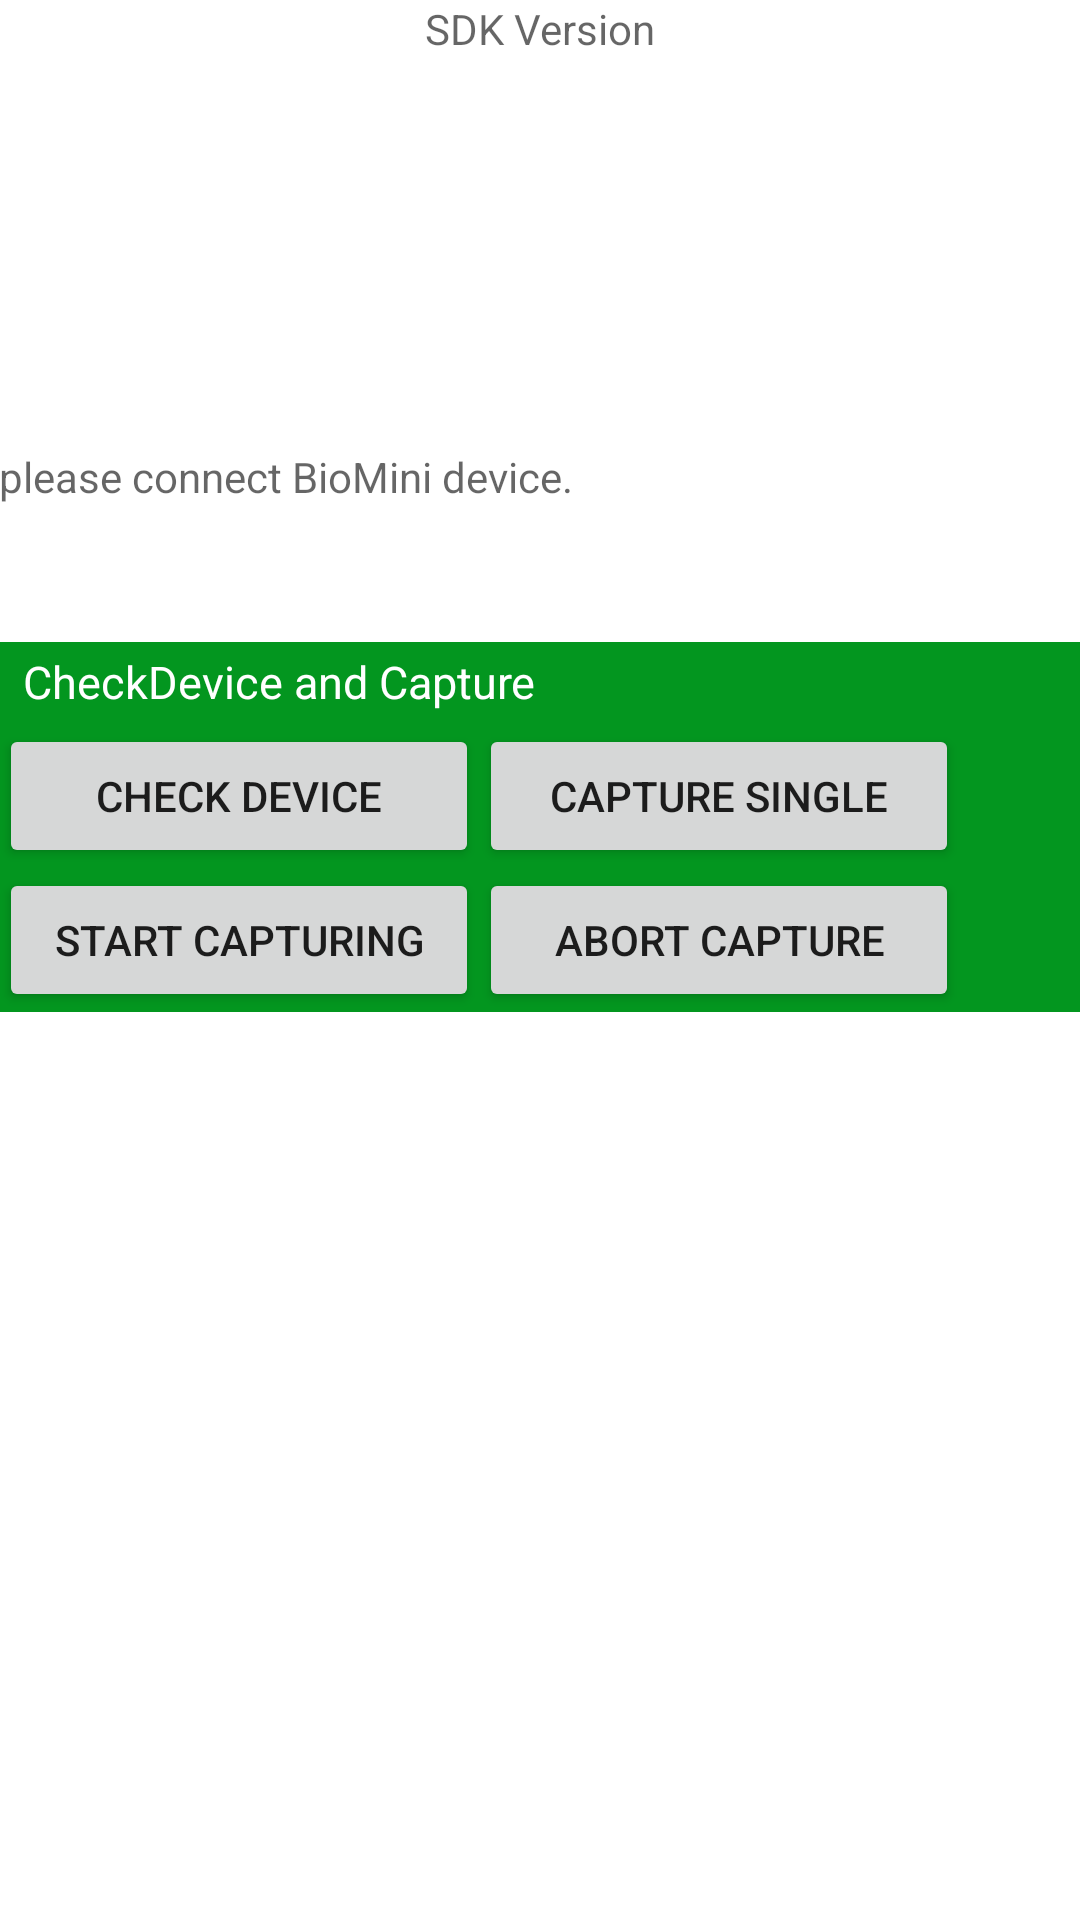

Write the Android layout XML for this screen, with the resource values it uses.
<!-- AndroidManifest.xml: application theme Theme.BiominiSample -->
<!-- res/layout/content_main.xml -->
<?xml version="1.0" encoding="utf-8"?>
<RelativeLayout xmlns:android="http://schemas.android.com/apk/res/android"
    xmlns:app="http://schemas.android.com/apk/res-auto"
    xmlns:tools="http://schemas.android.com/tools" android:id="@+id/content_main"
    android:layout_width="match_parent" android:layout_height="match_parent"
    android:paddingBottom="@dimen/activity_vertical_margin"
    android:paddingLeft="@dimen/activity_horizontal_margin"
    android:paddingRight="@dimen/activity_horizontal_margin"
    android:paddingTop="@dimen/activity_vertical_margin"
    app:layout_behavior="@string/appbar_scrolling_view_behavior" tools:context=".MainActivity"
    tools:showIn="@layout/app_bar_main">

    <LinearLayout
        android:layout_width="match_parent"
        android:layout_height="match_parent"
        android:layout_alignParentLeft="true"
        android:layout_alignParentStart="true"
        android:layout_alignParentTop="true"
        android:gravity="top|center"
        android:orientation="vertical"
        >

        <LinearLayout
            android:layout_width="match_parent"
            android:layout_height="wrap_content">

            <TextView
                android:id="@+id/revText"
                android:layout_width="match_parent"
                android:layout_height="20dp"
                android:layout_gravity="center"
                android:textAlignment="center"
                android:hint="SDK Version"/>
        </LinearLayout>

        <ImageView
            android:id="@+id/imagePreview"
            android:layout_width="160dp"
            android:layout_height="400dp"
            android:layout_alignParentLeft="true"
            android:layout_alignParentStart="true"
            android:layout_alignParentTop="true"
            android:layout_weight="4"/>

        <ScrollView
            android:layout_width="match_parent"
            android:layout_height="200dp"
            android:layout_weight="2">

            <LinearLayout
                android:layout_width="match_parent"
                android:layout_height="match_parent"
                android:orientation="vertical">

                <TextView
                    android:id="@+id/textStatus"
                    android:layout_width="match_parent"
                    android:layout_height="match_parent"
                    android:hint="please connect BioMini device."/>
            </LinearLayout>
        </ScrollView>

        <ScrollView
            android:layout_width="match_parent"
            android:layout_height="260dp"
            android:layout_weight="2">

            <LinearLayout
                android:layout_width="match_parent"
                android:layout_height="wrap_content"
                android:orientation="vertical">

                <GridLayout
                    android:layout_width="match_parent"
                    android:layout_height="wrap_content"
                    android:background="@color/colorPrimaryDark"
                    android:id="@+id/grid_content_main">
                    <TextView
                        android:layout_width="match_parent"
                        android:layout_height="wrap_content"
                        android:layout_column="0"
                        android:layout_row="0"
                        android:layout_columnSpan="4"
                        android:textSize="15dp"
                        android:textColor="@color/white"
                        android:text="@string/label_capture"
                        android:layout_marginLeft="5dp"
                        android:padding="3dp"
                    />
                    
                    <TextView
                        android:layout_width="match_parent"
                        android:layout_height="1dp"
                        android:layout_column="0"
                        android:layout_row="1"
                        android:layout_columnSpan="4"
                        android:foreground="@color/white"
                        android:layout_marginLeft="8dp"
                        android:layout_marginRight="8dp"
                    />
                    <Button
                        android:id="@+id/buttonCheckDevice"
                        android:layout_width="160dp"
                        android:layout_height="wrap_content"
                        android:layout_column="0"
                        android:layout_row="2"
                        android:text="@string/checkdevice"
                        />

                    <Button
                        android:id="@+id/buttonCaptureSingle"
                        android:layout_width="160dp"
                        android:layout_height="wrap_content"
                        android:layout_column="1"
                        android:layout_row="2"
                        android:text="@string/capturesingle"/>

                    <Button
                        android:id="@+id/buttonStartCapturing"
                        android:layout_width="160dp"
                        android:layout_height="wrap_content"
                        android:layout_column="0"
                        android:layout_row="3"
                        android:text="@string/start_capture"/>

                    <Button
                        android:id="@+id/buttonAbortCapturing"
                        android:layout_width="160dp"
                        android:layout_height="wrap_content"
                        android:layout_column="1"
                        android:layout_row="3"
                        android:layout_weight="4"
                        android:text="@string/abort_capture"/>

                </GridLayout>
            </LinearLayout>
        </ScrollView>

        <LinearLayout
            android:layout_width="match_parent"
            android:layout_height="match_parent"
            android:id="@+id/layout_viewpager"
            android:orientation="vertical"
            android:layout_weight="5">

            <LinearLayout android:layout_width="wrap_content"
                          android:layout_height="15dp"
                          android:layout_gravity="center"

                          android:layout_marginBottom="5dp">

                <ImageView android:layout_width="15dp"
                           android:layout_height="wrap_content"
                           android:id="@+id/pageindexImage_0"
                           android:src="@drawable/ic_pin_drop_grey_underbar"/>

                <ImageView android:layout_width="15dp"
                           android:layout_height="wrap_content"
                           android:id="@+id/pageindexImage_1"
                           android:src="@drawable/ic_pin_drop_grey_underbar"/>
                <ImageView android:layout_width="15dp"
                           android:layout_height="wrap_content"
                           android:id="@+id/pageindexImage_2"
                           android:src="@drawable/ic_pin_drop_grey_underbar"/>
                <ImageView android:layout_width="15dp"
                           android:layout_height="wrap_content"
                           android:id="@+id/pageindexImage_3"
                           android:src="@drawable/ic_pin_drop_grey_underbar"/>

            </LinearLayout>

            <androidx.viewpager.widget.ViewPager
                android:layout_width="match_parent"
                android:layout_height="wrap_content"
                android:id="@+id/viewpager"/>
        </LinearLayout>
    </LinearLayout>

</RelativeLayout>
<!-- res/layout/app_bar_main.xml (included above) -->
<?xml version="1.0" encoding="utf-8"?>
<androidx.coordinatorlayout.widget.CoordinatorLayout
    xmlns:android="http://schemas.android.com/apk/res/android"
    xmlns:app="http://schemas.android.com/apk/res-auto"
    xmlns:tools="http://schemas.android.com/tools" android:layout_width="match_parent"
    android:layout_height="match_parent" android:fitsSystemWindows="true"
    tools:context=".MainActivity">

    <com.google.android.material.appbar.AppBarLayout android:layout_width="match_parent"
        android:layout_height="wrap_content" android:theme="@style/AppTheme.AppBarOverlay">

        <androidx.appcompat.widget.Toolbar android:id="@+id/toolbar"
            android:layout_width="match_parent" android:layout_height="?attr/actionBarSize"
            android:background="@color/colorPrimary" app:popupTheme="@style/AppTheme.PopupOverlay" />

    </com.google.android.material.appbar.AppBarLayout>

    <include layout="@layout/content_main" />

    <com.google.android.material.floatingactionbutton.FloatingActionButton android:id="@+id/fab"
        android:layout_width="wrap_content" android:layout_height="wrap_content"
        android:layout_gravity="bottom|end" android:layout_margin="@dimen/fab_margin"
        app:srcCompat="@android:drawable/ic_dialog_email"
        android:visibility="gone" />

</androidx.coordinatorlayout.widget.CoordinatorLayout>
<!-- resources referenced by this layout -->
<resources>
  <color name="colorPrimary">#10cd3F</color>
  <color name="colorPrimaryDark">#03961F</color>
  <color name="white">#FFFFFFFF</color>
  <string name="abort_capture">Abort Capture</string>
  <string name="capturesingle">Capture Single</string>
  <string name="checkdevice"> Check Device </string>
  <string name="label_capture">CheckDevice and Capture</string>
  <string name="start_capture">Start Capturing</string>
  <style name="Theme.BiominiSample" parent="Theme.MaterialComponents.DayNight.DarkActionBar">
          
          
          
          <item name="android:statusBarColor" tools:targetApi="l">?attr/colorPrimaryVariant</item>
          
      </style>
</resources>
